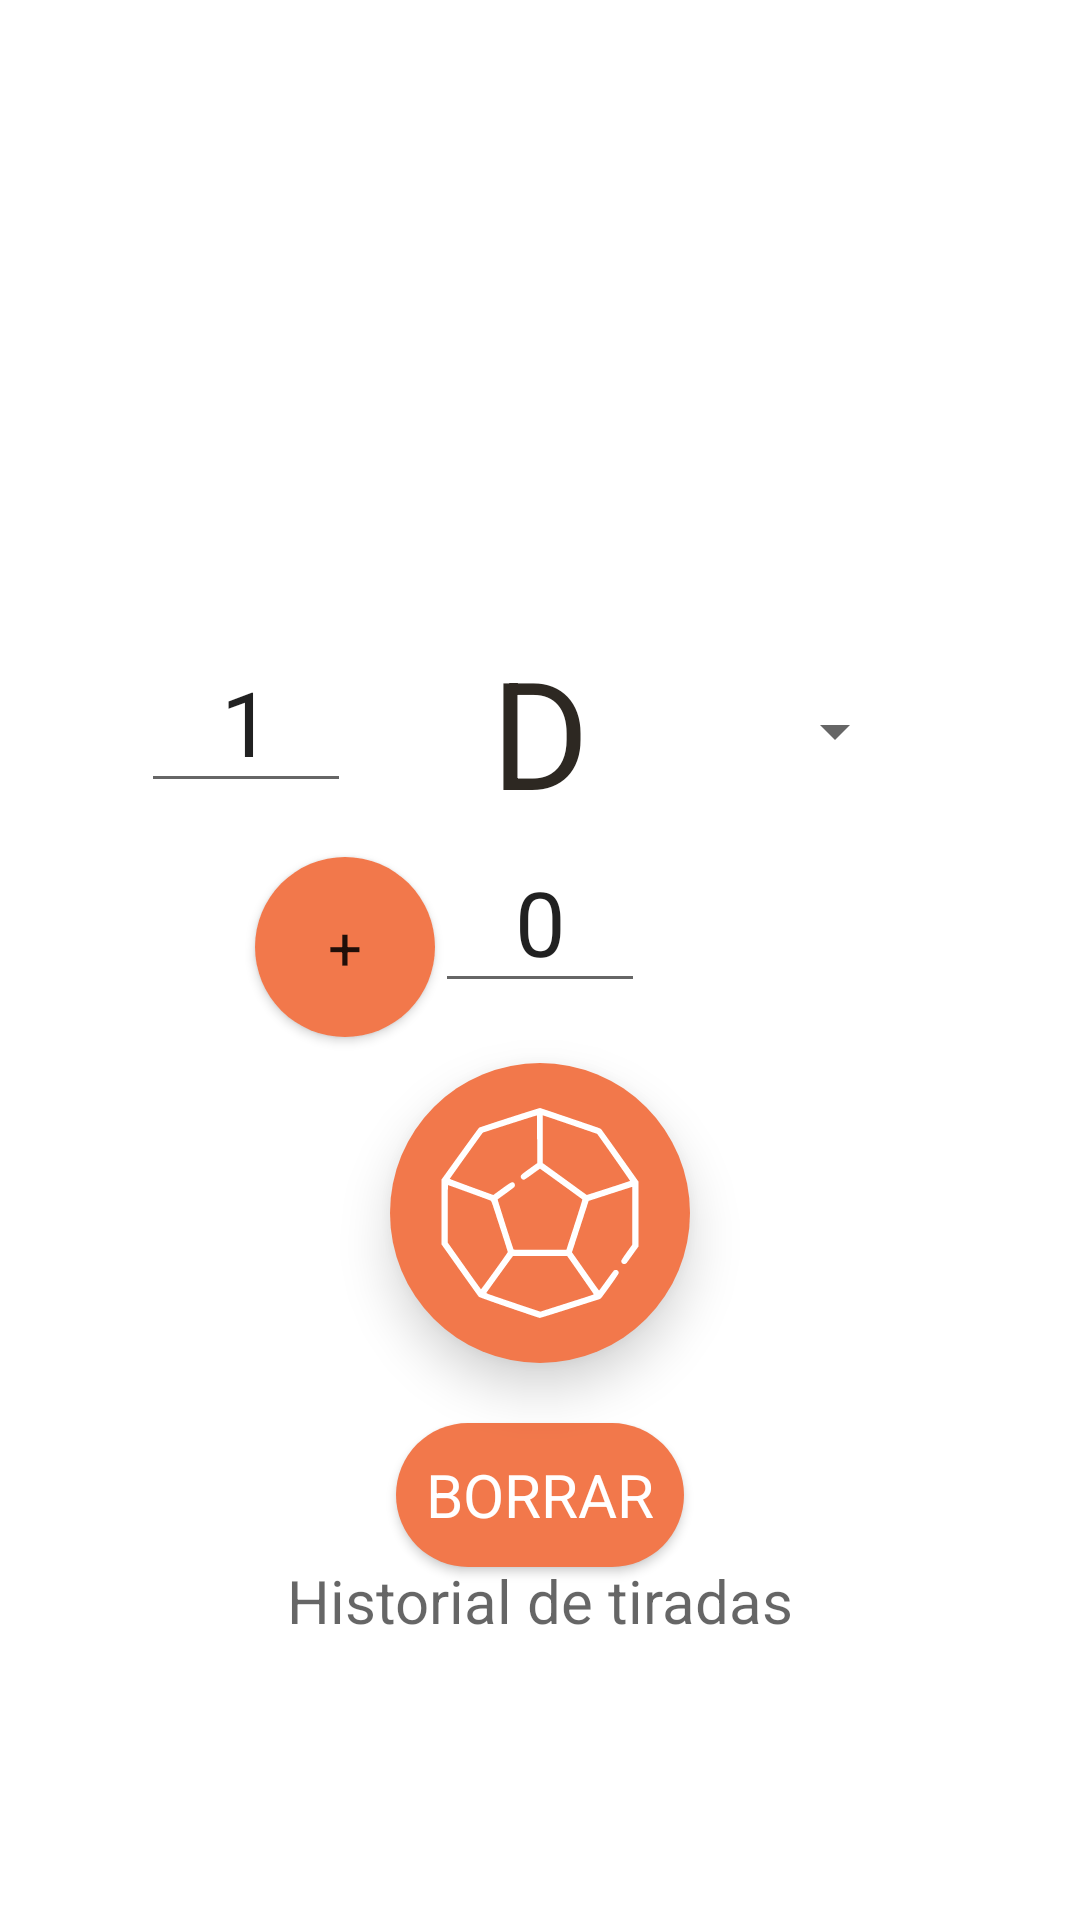

Android layout source for this screen:
<!-- AndroidManifest.xml: application theme Theme.OpenRol -->
<!-- res/layout/activity_dices.xml -->
<?xml version="1.0" encoding="utf-8"?>
<androidx.constraintlayout.widget.ConstraintLayout xmlns:android="http://schemas.android.com/apk/res/android"
    xmlns:app="http://schemas.android.com/apk/res-auto"
    xmlns:tools="http://schemas.android.com/tools"
    android:layout_width="match_parent"
    android:layout_height="match_parent"
    android:entries="@array/dices"
    tools:context=".Dices">

    <EditText
        android:id="@+id/numDados"
        android:layout_width="wrap_content"
        android:layout_height="wrap_content"
        android:ems="2"
        android:inputType="number"
        android:text="1"
        android:textAlignment="center"
        android:textSize="30sp"
        app:layout_constraintEnd_toStartOf="@+id/d"
        app:layout_constraintStart_toStartOf="parent"
        app:layout_constraintTop_toTopOf="@+id/d" />


    <TextView
        android:id="@+id/d"
        android:layout_width="wrap_content"
        android:layout_height="wrap_content"
        android:text="D"
        android:textColor="@color/montaña"
        android:textSize="50sp"
        app:layout_constraintBottom_toTopOf="@+id/rollDicesButton"
        app:layout_constraintEnd_toEndOf="parent"
        app:layout_constraintStart_toStartOf="parent"
        app:layout_constraintTop_toBottomOf="@+id/result" />

    <androidx.appcompat.widget.AppCompatImageButton
        android:id="@+id/rollDicesButton"
        android:layout_width="100dp"
        android:layout_height="100dp"
        android:background="@drawable/round_button"
        android:textSize="25sp"
        android:layout_marginTop="20dp"
        android:src="@drawable/ic_dice10"
        app:layout_constraintTop_toBottomOf="@id/mod"
        app:layout_constraintEnd_toEndOf="parent"
        app:layout_constraintStart_toStartOf="parent"
        android:elevation="10dp"
        />

    <TextView
        android:id="@+id/resultHistory"
        android:layout_width="300dp"
        android:layout_height="60dp"
        android:layout_marginLeft="15dp"
        android:layout_marginRight="15dp"
        android:layout_marginBottom="60dp"
        android:hint="Historial de tiradas"
        android:textAlignment="center"
        android:textSize="20sp"
        app:layout_constraintBottom_toBottomOf="parent"
        app:layout_constraintEnd_toEndOf="parent"
        app:layout_constraintStart_toStartOf="parent" />

    <TextView
        android:id="@+id/result"
        android:layout_width="wrap_content"
        android:layout_height="wrap_content"
        android:text=""
        android:textColor="@color/montaña"
        android:textSize="70sp"
        android:layout_marginTop="40dp"
        app:layout_constraintEnd_toEndOf="parent"
        app:layout_constraintStart_toStartOf="parent"
        app:layout_constraintTop_toTopOf="parent" />

    <Button
        android:id="@+id/eraseHistory"
        android:layout_width="wrap_content"
        android:layout_height="wrap_content"
        android:text="Borrar"
        android:background="@drawable/round_button"
        android:textColor="@color/white"
        android:textSize="20sp"
        android:layout_margin="20dp"
        app:layout_constraintEnd_toEndOf="parent"
        app:layout_constraintStart_toStartOf="parent"
        app:layout_constraintTop_toBottomOf="@+id/rollDicesButton" />

    <Button
        android:id="@+id/changeOperator"
        android:layout_width="60dp"
        android:layout_height="60dp"
        android:background="@drawable/round_button"
        android:text="+"
        android:textSize="20sp"
        app:layout_constraintBottom_toTopOf="@+id/rollDicesButton"
        app:layout_constraintEnd_toStartOf="@+id/mod"
        app:layout_constraintTop_toTopOf="@+id/mod" />

    <EditText
        android:id="@+id/mod"
        android:layout_width="wrap_content"
        android:layout_height="wrap_content"
        android:ems="2"
        android:inputType="number"
        android:text="0"
        android:textAlignment="center"
        android:textSize="30sp"
        app:layout_constraintBottom_toTopOf="@+id/rollDicesButton"
        app:layout_constraintEnd_toEndOf="parent"
        app:layout_constraintStart_toStartOf="parent"
        app:layout_constraintTop_toBottomOf="@+id/d" />

    <Spinner
        android:id="@+id/sp"
        android:layout_width="wrap_content"
        android:layout_height="wrap_content"
        android:textAlignment="center"

        app:layout_constraintBottom_toBottomOf="@+id/d"
        app:layout_constraintEnd_toEndOf="parent"
        app:layout_constraintStart_toEndOf="@+id/d"
        app:layout_constraintTop_toTopOf="@+id/d" />


</androidx.constraintlayout.widget.ConstraintLayout>
<!-- resources referenced by this layout -->
<resources>
  <integer-array name="dices">
          <item>4</item>
          <item>6</item>
          <item>8</item>
          <item>10</item>
          <item>12</item>
          <item>20</item>
          <item>100</item>
      </integer-array>
  <color name="white">#FFFFFFFF</color>
  <!-- drawable ic_dice10: vector/xml drawable (drawable, 3053 chars, omitted) -->
  <!-- drawable round_button (drawable) -->
  <?xml version="1.0" encoding="utf-8"?>
  <shape xmlns:android="http://schemas.android.com/apk/res/android">
      <corners
          android:radius="100dp" />
      <padding
          android:left="10dp"
          android:top="10dp"
          android:right="10dp"
          android:bottom="10dp" />
      <solid
          android:color="@color/naranja_sanguineo"
      />
  </shape>
  <style name="Theme.OpenRol" parent="Theme.MaterialComponents.DayNight.DarkActionBar">
          
          <item name="colorPrimary">@color/montaña</item>
          <item name="colorPrimaryVariant">@color/rojo_anaranjado</item>
          <item name="colorOnPrimary">@color/white</item>
          
          <item name="colorSecondary">@color/naranja_sanguineo</item>
          <item name="colorSecondaryVariant">@color/rojo_anaranjado</item>
          <item name="colorOnSecondary">@color/montaña</item>
          
          <item name="android:statusBarColor" tools:targetApi="l">@color/black</item>
          
          <item name="fontFamily">@font/garamond</item>
      </style>
  <color name="naranja_sanguineo">#F2784B</color>
  <color name="rojo_anaranjado">#ff603f</color>
  <color name="black">#FF000000</color>
</resources>
